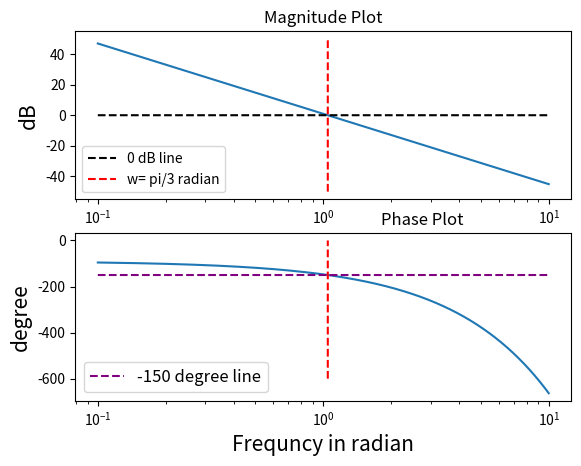

Reproduce this figure in Python.
import numpy as np 
import matplotlib.pyplot as plt

K = np.pi/3
w= np.linspace(pow(10,-1), pow(10,1),10000)

mag = 20*np.log(K/w)
phase = -90 - w*180/np.pi

fig, a = plt.subplots(2)
a[0].semilogx(w,mag)
a[0].semilogx(w,np.zeros(10000), color ='black' , linestyle = 'dashed')
a[0].semilogx((np.pi/3)*np.ones(10000), np.linspace(-50,50, 10000), color = 'red', linestyle ='dashed' )
a[0].set_title('Magnitude Plot')
a[0].set_ylabel('dB', size ='15')
a[0].legend(['_nolengend_', '0 dB line', 'w= pi/3 radian'], loc= 'lower left', prop={'size':10})

a[1].semilogx(w, phase)

a[1].semilogx(w,-150*np.ones(10000), color ='purple' , linestyle = 'dashed')

a[1].semilogx((np.pi/3)*np.ones(10000), np.linspace(-600,0, 10000), color = 'red', linestyle ='dashed' )
a[1].set_title('Phase Plot', x= 0.7)
a[1].set_xlabel('Frequncy in radian', size='15')
a[1].set_ylabel('degree', size= 15)
a[1].legend(['_nolengend_', '-150 degree line', '_nolegend_'], loc= 'lower left', prop={'size':12})

plt.show()
